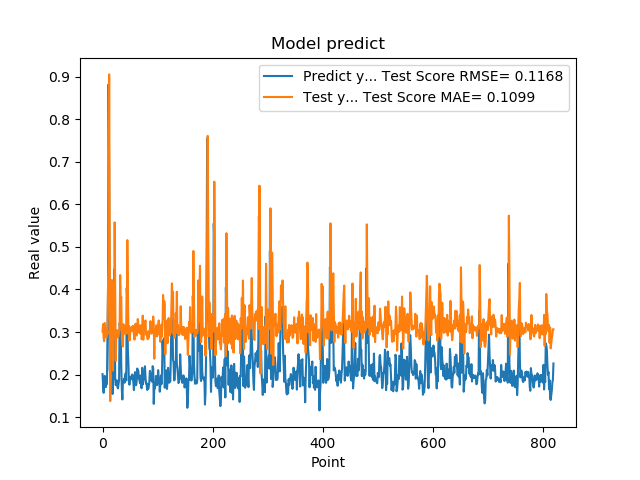

The file beside this chart, header and first rows:
2.010090053081512174e-01, 3.013054702438467403e-01
1.742661595344543457e-01, 3.186624376024837502e-01
1.572303026914596558e-01, 2.850150822730580513e-01
1.941800117492676059e-01, 2.784653371844585945e-01
1.970258951187133512e-01, 3.212352060359375261e-01
1.859861761331558505e-01, 3.099649351035597133e-01
1.705197989940643033e-01, 2.980404833196075853e-01
1.844120919704437256e-01, 2.870545680224609875e-01
1.779371052980423251e-01, 3.065843003574081349e-01
3.004232645034790039e-01, 2.949376463821624106e-01
3.969086110591887873e-01, 4.176855161327566179e-01
8.820003867149353027e-01, 4.658109396637772348e-01
6.841114759445190430e-01, 9.054506717840229424e-01
2.116497457027435580e-01, 5.264699377807030567e-01
2.014262527227401733e-01, 1.378325278926922082e-01
2.061583995819092074e-01, 3.076362653723141438e-01
3.160260915756225586e-01, 3.161748908975621219e-01
3.489396274089813232e-01, 4.222652316337641154e-01
1.544443815946578979e-01, 4.127654712078550059e-01
1.959947794675827026e-01, 2.092397731857995880e-01
1.894801408052444180e-01, 3.240777993743580998e-01
4.474425017833709162e-01, 3.018641023658604761e-01
3.771362304687500555e-01, 5.576666279387463288e-01
1.889318972826004028e-01, 3.904310596452071902e-01
1.752775162458419522e-01, 2.323739209862809019e-01
1.822472065687180121e-01, 2.906054204985341061e-01
1.866402029991149902e-01, 3.026473189331952973e-01
1.715678423643112183e-01, 3.043082797177595333e-01
1.676391065120696744e-01, 2.878348051305333333e-01
1.773854047060013095e-01, 2.897140499563671256e-01
1.872433423995972235e-01, 3.007805336983420119e-01
3.204146027565002441e-01, 3.067512242784810605e-01
3.134283721446990967e-01, 4.337748605750744169e-01
3.171058297157288153e-01, 3.762224179243413014e-01
2.202603369951247891e-01, 3.824930541542541085e-01
1.659800857305526733e-01, 2.859895687287464239e-01
1.415748745203018188e-01, 2.695499877945217171e-01
1.852595061063766479e-01, 2.662455914013002189e-01
1.814238876104354858e-01, 3.184344073773425210e-01
1.905867606401443481e-01, 2.980391467212947787e-01
1.810430586338043213e-01, 3.084972533530107031e-01
1.954265981912612915e-01, 2.956373388240594591e-01
2.029463946819305142e-01, 3.133950060426138329e-01
1.862521618604660034e-01, 3.153044348806648967e-01
4.038094580173492432e-01, 2.960480369664800770e-01
3.743042349815369207e-01, 5.160470923130298093e-01
2.572054266929626465e-01, 4.042589912894751780e-01
2.253161966800689420e-01, 3.004975043977722859e-01
1.787700653076171875e-01, 3.137556843445131194e-01
1.761920750141143799e-01, 2.801854086379351183e-01
1.861467957496643066e-01, 2.953716487088287601e-01
1.954011768102645874e-01, 3.061286427870714699e-01
1.907722949981689176e-01, 3.114272957545118903e-01
1.898660957813262939e-01, 3.033589720626002628e-01
2.001174986362457275e-01, 3.042310631661984677e-01
1.922753006219863892e-01, 3.146430332276328179e-01
1.810636967420578003e-01, 3.030396691734038028e-01
1.635809391736984530e-01, 2.950148601525834913e-01
1.916799396276473999e-01, 2.821142587919711620e-01
2.058236002922058105e-01, 3.163627190845031412e-01
1.857409924268722812e-01, 3.195560637157971451e-01
... 759 more rows
